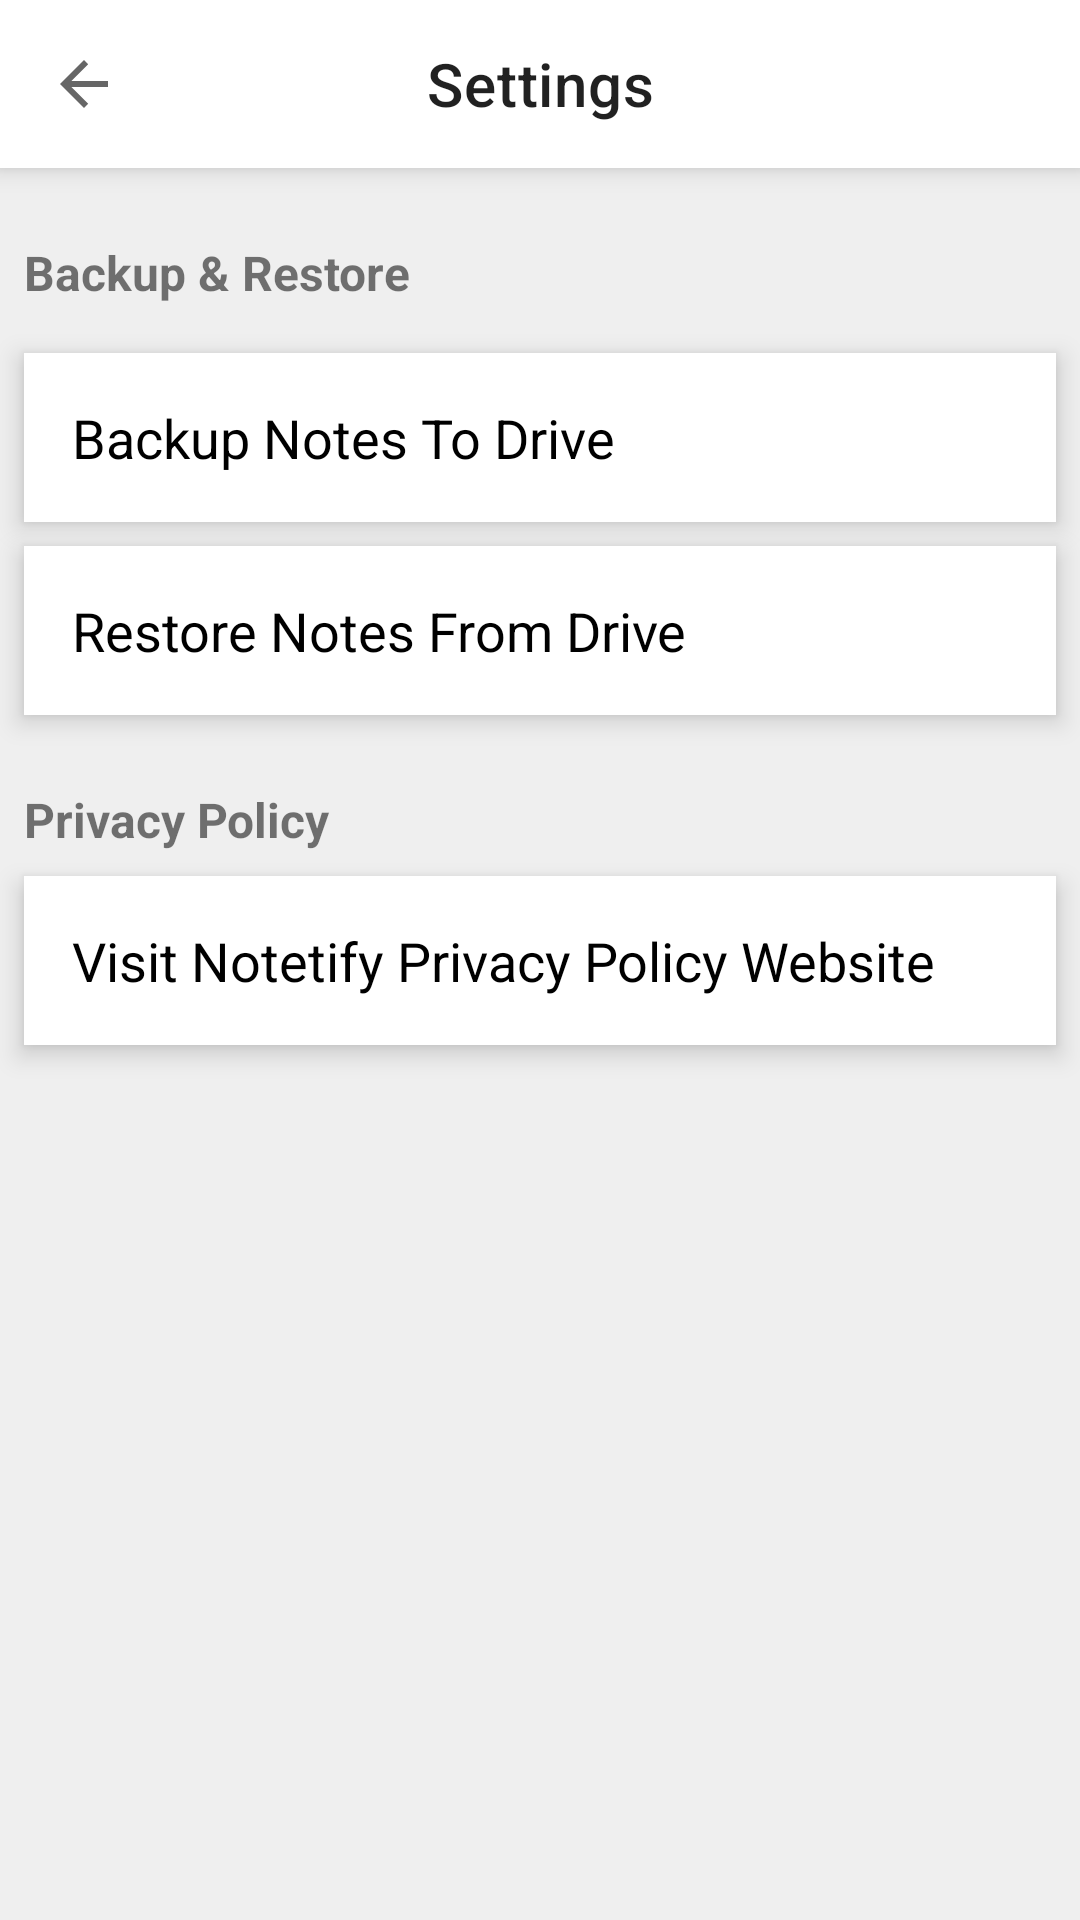

Reconstruct the res/layout file that produces this screen, plus the resources it refers to.
<!-- AndroidManifest.xml: application theme Theme.StepUP -->
<!-- res/layout/activity_settings.xml -->
<?xml version="1.0" encoding="utf-8"?>
<LinearLayout xmlns:android="http://schemas.android.com/apk/res/android"
    xmlns:app="http://schemas.android.com/apk/res-auto"
    xmlns:tools="http://schemas.android.com/tools"
    android:layout_width="match_parent"
    android:layout_height="match_parent"
    android:background="@color/background"
    android:orientation="vertical"
    tools:context=".Activities.SettingsActivity">

    <com.google.android.material.appbar.MaterialToolbar
        android:id="@+id/toolbarSettings"
        android:layout_width="match_parent"
        android:layout_height="wrap_content"
        android:layout_gravity="center"
        android:background="@color/white"
        android:elevation="5dp"
        android:foregroundGravity="center"
        android:minHeight="?attr/actionBarSize"
        android:textAlignment="center"
        android:theme="?attr/actionBarTheme"
        app:layout_constraintEnd_toEndOf="parent"
        app:layout_constraintStart_toStartOf="parent"
        app:layout_constraintTop_toTopOf="parent"
        app:navigationIcon="?attr/homeAsUpIndicator"
        app:title="@string/settings"
        app:titleCentered="true" />

    <TextView
        android:id="@+id/txtViewBackup"
        android:layout_width="match_parent"
        android:layout_height="wrap_content"
        android:layout_marginLeft="8dp"
        android:layout_marginTop="24dp"
        android:layout_marginRight="8dp"
        android:text="@string/backup"
        android:textSize="16sp"
        android:textStyle="bold" />

    <androidx.constraintlayout.widget.ConstraintLayout
        android:id="@+id/cl_backupSettings"
        android:layout_width="match_parent"
        android:layout_height="wrap_content"
        android:layout_marginLeft="8dp"
        android:layout_marginTop="16dp"
        android:layout_marginRight="8dp"
        android:background="@color/white"
        android:foreground="?android:attr/selectableItemBackground"
        android:clickable="true"
        android:elevation="5dp"
        android:focusable="true">

        <TextView
            android:id="@+id/textView3"
            android:layout_width="wrap_content"
            android:layout_height="wrap_content"
            android:layout_marginStart="16dp"
            android:layout_marginTop="16dp"
            android:layout_marginBottom="16dp"
            android:text="@string/backup_notes"
            android:textColor="@color/black"
            android:textSize="18sp"
            app:layout_constraintBottom_toBottomOf="parent"
            app:layout_constraintEnd_toEndOf="parent"
            app:layout_constraintHorizontal_bias="0.0"
            app:layout_constraintStart_toStartOf="parent"
            app:layout_constraintTop_toTopOf="parent" />
    </androidx.constraintlayout.widget.ConstraintLayout>

    <androidx.constraintlayout.widget.ConstraintLayout
        android:id="@+id/cl_restoreSettings"
        android:layout_width="match_parent"
        android:layout_height="wrap_content"
        android:layout_margin="8dp"
        android:background="@color/white"
        android:clickable="true"
        android:elevation="5dp"
        android:focusable="true">

        <TextView
            android:id="@+id/textViewRestoreNotes"
            android:layout_width="wrap_content"
            android:layout_height="wrap_content"
            android:layout_marginStart="16dp"
            android:layout_marginTop="16dp"
            android:layout_marginBottom="16dp"
            android:text="@string/restore_notes"
            android:textColor="@color/black"
            android:textSize="18sp"
            app:layout_constraintBottom_toBottomOf="parent"
            app:layout_constraintEnd_toEndOf="parent"
            app:layout_constraintHorizontal_bias="0.0"
            app:layout_constraintStart_toStartOf="parent"
            app:layout_constraintTop_toTopOf="parent" />

    </androidx.constraintlayout.widget.ConstraintLayout>

    <TextView
        android:id="@+id/txtViewPrivacyPolicy"
        android:layout_width="match_parent"
        android:layout_height="wrap_content"
        android:layout_marginLeft="8dp"
        android:layout_marginTop="16dp"
        android:layout_marginRight="8dp"
        android:text="@string/privacy_policy"
        android:textSize="16sp"
        android:textStyle="bold" />

    <androidx.constraintlayout.widget.ConstraintLayout
        android:id="@+id/cl_privacyPolicySettings"
        android:layout_width="match_parent"
        android:layout_height="wrap_content"
        android:layout_margin="8dp"
        android:background="@color/white"
        android:clickable="true"
        android:elevation="5dp"
        android:focusable="true">

        <TextView
            android:id="@+id/textViewVisitPrivacyPolicyWebsite"
            android:layout_width="wrap_content"
            android:layout_height="wrap_content"
            android:layout_marginStart="16dp"
            android:layout_marginTop="16dp"
            android:layout_marginBottom="16dp"
            android:drawablePadding="20dp"
            android:text="@string/visit_privacy_policy"
            android:textColor="@color/black"
            android:textSize="18sp"
            app:layout_constraintBottom_toBottomOf="parent"
            app:layout_constraintEnd_toEndOf="parent"
            app:layout_constraintHorizontal_bias="0.0"
            app:layout_constraintStart_toStartOf="parent"
            app:layout_constraintTop_toTopOf="parent" />

        <ImageView
            android:id="@+id/imageView"
            android:layout_width="wrap_content"
            android:layout_height="wrap_content"
            android:layout_marginEnd="16dp"
            app:layout_constraintBottom_toBottomOf="parent"
            app:layout_constraintEnd_toEndOf="parent"
            app:layout_constraintHorizontal_bias="1.0"
            app:layout_constraintStart_toEndOf="@+id/textViewVisitPrivacyPolicyWebsite"
            app:layout_constraintTop_toTopOf="parent"
            app:srcCompat="@drawable/ic_baseline_arrow_right" />

    </androidx.constraintlayout.widget.ConstraintLayout>
</LinearLayout>
<!-- resources referenced by this layout -->
<resources>
  <color name="background">#EFEFEF</color>
  <color name="black">#FF000000</color>
  <color name="white">#FFFFFFFF</color>
  <string name="backup">Backup &amp; Restore</string>
  <string name="backup_notes">Backup Notes To Drive</string>
  <string name="privacy_policy">Privacy Policy</string>
  <string name="restore_notes">Restore Notes From Drive</string>
  <string name="settings">Settings</string>
  <string name="visit_privacy_policy">Visit Notetify Privacy Policy Website</string>
  <style name="Theme.StepUP" parent="Theme.MaterialComponents.Light.NoActionBar">
          
          <item name="colorPrimary">@color/black</item>
          <item name="colorPrimaryVariant">@color/transparent</item>
          <item name="colorOnPrimary">@color/white</item>
          
          <item name="colorSecondary">@color/teal_200</item>
          <item name="colorSecondaryVariant">@color/teal_700</item>
          <item name="colorOnSecondary">@color/black</item>
          
          <item name="android:statusBarColor" tools:targetApi="l">?attr/colorPrimaryVariant</item>
          
      </style>
  <color name="transparent">#00FFFFFF</color>
  <color name="teal_200">#FF03DAC5</color>
  <color name="teal_700">#FF018786</color>
</resources>
